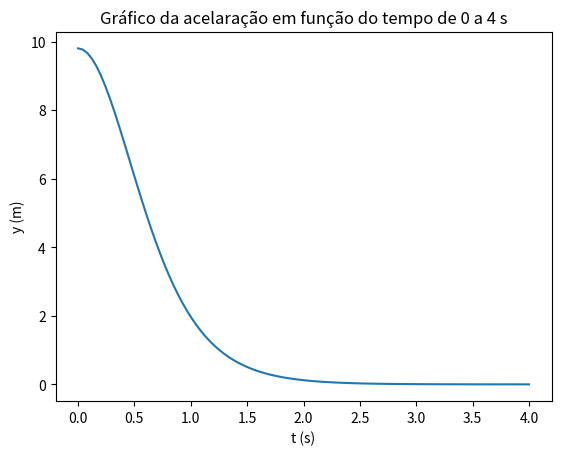

This figure's Python source:
#c) Determine a aceleração instantânea em função do tempo, usando cálculo simbólico.
#Faça o gráfico da aceleração em função do tempo de 0 a 4 s, usando o pacote matplotlib.

import numpy as np
import matplotlib.pyplot as plt
import sympy as sym #calculo simbólico

#Alinea c

v = sym.Symbol('v')
D = sym.Symbol('D')
vt = sym.Symbol('vt')
t = sym.Symbol('t')
g = sym.Symbol('g')
a = sym.Symbol('a')
aS = sym.Symbol('as')

#Calcular derivadas
D = sym.Derivative(vt*sym.tanh(g*t/vt) , t, evaluate = True) #expressão, derivar em ordem a x (Derivar a formula da acelaração)
print('dy/dt = ', D) #Derivada
a = sym.simplify(D)
print('dy/dt = ', a) #Derivada simplificada

vt = 6.8 #velocidade terminal (é o declive da reta que o gráfico forma)
g = 9.8 #gravidade
t = np.linspace(0, 4, 100)  #(tempo inicial, tempo final, número de pontos)

#Calcular valor acelaração
acel = g/np.cosh(g*t/vt)**2

plt.plot(t, acel)
plt.xlabel("t (s)")
plt.ylabel("y (m)")
plt.title("Gráfico da acelaração em função do tempo de 0 a 4 s")
plt.show()
